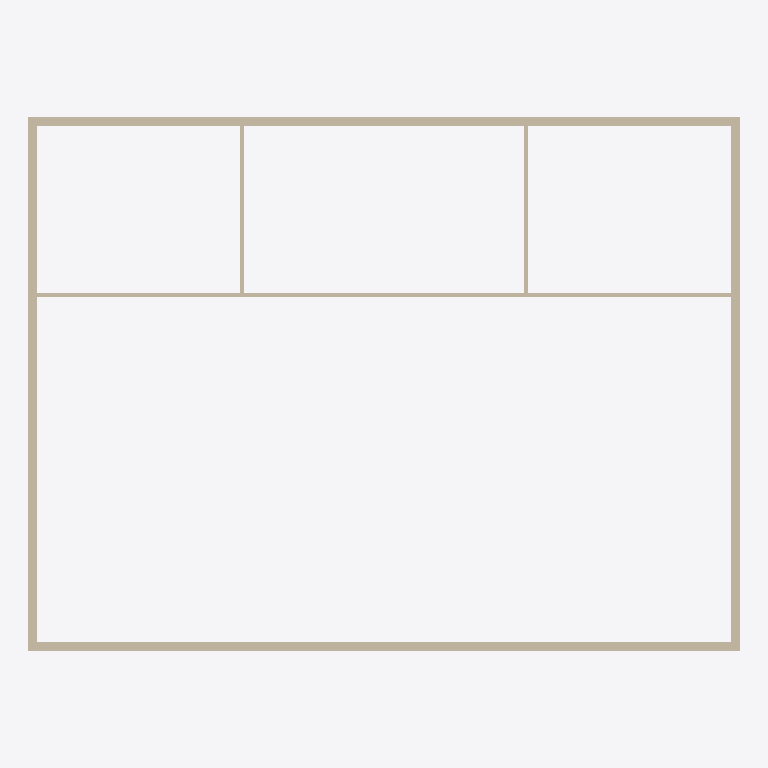
Plan cut of the same IFC building model at storey 'EG' (level 0.00 m, cut at 1.40 m), seen from above with north up, elements coloured by IFC class: 7 walls (beige). Cut surfaces are drawn darker.
Extent 20.0 m × 15.0 m × 2.8 m (x, y, z). Storeys (1): EG at 0.00 m. Elements (7): 7 IfcWallStandardCase.

HEADER;
FILE_DESCRIPTION(('ViewDefinition [CoordinationView_V2.0]','Option [Drawing Scale: 100.000000]','Option [Global Unique Identifiers (GUID): Keep existing]','Option [Elements to export: Visible elements (on all stories)]','Option [Partial Structure Display: Entire Model]','Option [IFC Domain: All]','Option [Structural Function: All Elements]','Option [Bounding Box: Off]','[18 more]'),'2;1');
FILE_NAME('D:\\3_Dokumente\\2_Projekte\\REQCAP\\mvdXML\\Sample file\\mvdXML test.ifc','2015-08-25T23:14:53',('Architect'),('Building Designer Office'),'PreProc - EDM 5.0','IFC file generated by Graphisoft ArchiCAD-64 19.','The authorising person');
FILE_SCHEMA(('IFC2X3'));
ENDSEC;
DATA;
#43=IFCPROJECT('344O7vICcwH8qAEnwJDjSU',#15,'Projekt',$,$,$,$,(#40),#29);
#60=IFCSITE('20FpTZCqJy2vhVJYtjuIce',#15,'Gelände',$,$,#57,$,$,.ELEMENT.,(52,31,0,0),(13,24,0,0),0.0,$,$);
#81=IFCBUILDING('00tMo7QcxqWdIGvc4sMN2A',#15,'Gebäude',$,$,#79,$,$,.ELEMENT.,$,$,$);
#96=IFCBUILDINGSTOREY('2Wk49hkHPC2hvWchm5NASJ',#15,'EG',$,$,#94,$,$,.ELEMENT.,0.0);
#278=IFCWALLSTANDARDCASE('3moVVeHFf4CBR64PT7uZuJ',#15,'Wand-003',$,$,#240,#274,'F0C9F7E8-44FA-4430-B6C6-119747E23E13');
#666=IFCWALLSTANDARDCASE('2B7Fbm0E1D$wxAciSl$OUJ',#15,'Wand-001',$,$,#628,#662,'8B1CF970-00E0-4DFF-AECA-9AC72FFD8793');
#161=IFCWALLSTANDARDCASE('1LLmo3ImHD49OyT_Ny6UCl',#15,'Wand-004',$,$,#109,#155,'55570C83-4B04-4D10-963C-77E5FC19E32F');
#589=IFCWALLSTANDARDCASE('0piIN7fzL6hfZGhuAhcm$c',#15,'Wand-002',$,$,#551,#585,'33B125C7-A7D5-46AE-98D0-AF82AB9B0FE6');
#435=IFCWALLSTANDARDCASE('1wpjMb4$j5uvGXnFgDzEoz',#15,'Wand-005',$,$,#397,#431,'7ACED5A5-13FB-45E3-9421-C4FA8DF4ECBD');
#354=IFCWALLSTANDARDCASE('18F9rntCP9LQ6UGgN$PHI3',#15,'Wand-012',$,$,#314,#350,'483C9D71-DCC6-4955-A19E-42A5FF651483');
#513=IFCWALLSTANDARDCASE('05fUNZMPPDHuqqO1lKZD15',#15,'Wand-009',$,$,#475,#509,'05A5E5E3-5996-4D47-8D34-601BD48CD045');
ENDSEC;
